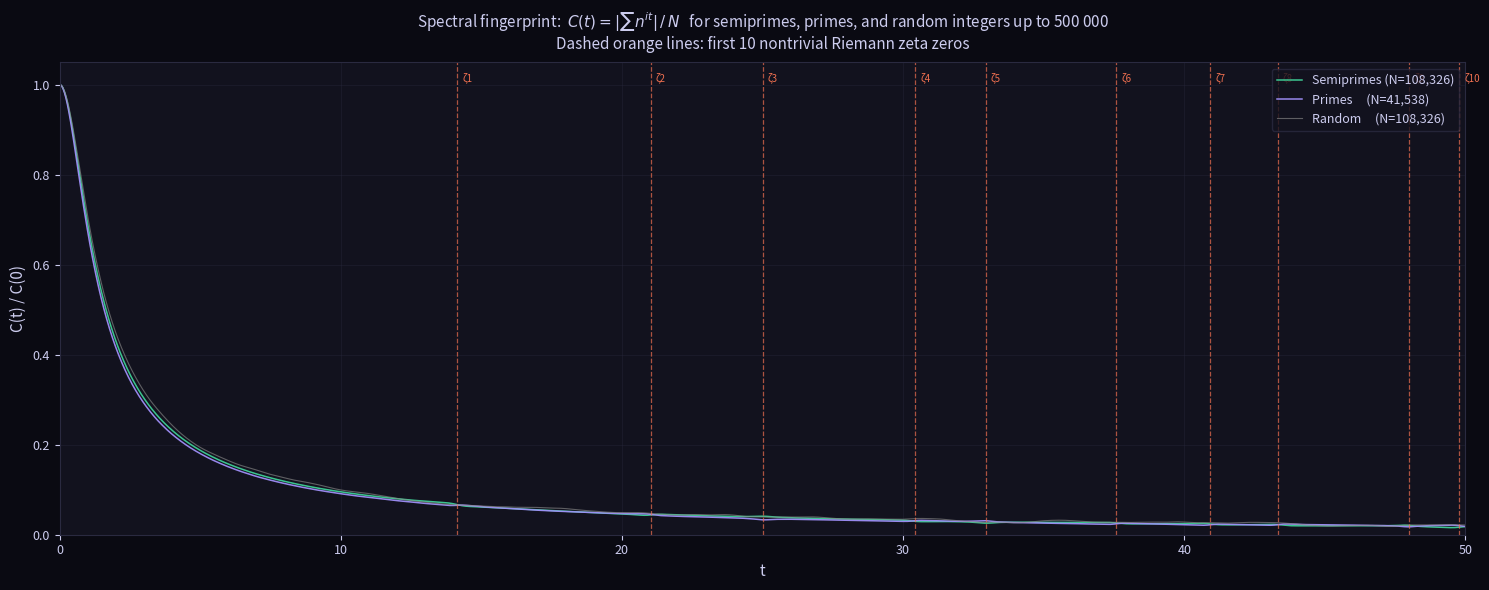

Here is the Python script that generated this plot:
#!/usr/bin/env python3
"""
spectral_fingerprint.py

Computes C(t) = |Σ n^(it)| / C(0) for semiprimes, primes, and random integers.
Plots all three and marks the first 10 nontrivial Riemann zeta zeros.
"""
import array
import math
import random
import time

import numpy as np
import matplotlib
matplotlib.use("Agg")
import matplotlib.pyplot as plt

# ── Config ────────────────────────────────────────────────────────────────────
N_MAX  = 500_000
N_T    = 2000
T_MAX  = 50.0
CHUNK  = 50       # t-values per batch (memory: CHUNK × N × 8 bytes)

ZETA_ZEROS = [
    14.134725, 21.022040, 25.010858, 30.424876, 32.935062,
    37.586178, 40.918719, 43.327073, 48.005151, 49.773832,
]

# ── SPF sieve ─────────────────────────────────────────────────────────────────

def spf_sieve(limit: int):
    spf = array.array("i", range(limit + 1))
    i = 2
    while i * i <= limit:
        if spf[i] == i:
            for j in range(i * i, limit + 1, i):
                if spf[j] == j:
                    spf[j] = i
        i += 1
    return spf

# ── Build number sets ─────────────────────────────────────────────────────────

print("Building SPF sieve …", flush=True)
t0  = time.time()
spf = spf_sieve(N_MAX)
print(f"  done in {time.time()-t0:.2f}s")

print("Collecting semiprimes …", flush=True)
semiprimes = []
for n in range(4, N_MAX + 1):
    p = spf[n]
    if p == n:
        continue
    q = n // p
    if spf[q] != q:
        continue
    semiprimes.append(n)

print("Collecting primes …", flush=True)
primes = [n for n in range(2, N_MAX + 1) if spf[n] == n]

N_semi  = len(semiprimes)
N_prime = len(primes)

print("Building random set …", flush=True)
rng        = random.Random(42)
random_set = sorted(rng.sample(range(4, N_MAX + 1), N_semi))
N_rand     = len(random_set)

print(f"\n  Semiprimes : {N_semi:,}")
print(f"  Primes     : {N_prime:,}")
print(f"  Random     : {N_rand:,}  (uniform in [4, {N_MAX:,}])")

# ── Spectral function ─────────────────────────────────────────────────────────

def compute_C(log_n: np.ndarray, t_arr: np.ndarray) -> np.ndarray:
    """C(t) = |Σ exp(i·t·log n)|, computed in memory-efficient chunks."""
    C = np.empty(len(t_arr))
    for i in range(0, len(t_arr), CHUNK):
        t_chunk = t_arr[i : i + CHUNK]           # (chunk,)
        phases  = np.outer(t_chunk, log_n)        # (chunk, N)
        cs      = np.cos(phases).sum(axis=1)
        ss      = np.sin(phases).sum(axis=1)
        C[i : i + CHUNK] = np.sqrt(cs * cs + ss * ss)
    return C

log_semi   = np.log(np.array(semiprimes,  dtype=np.float64))
log_prime  = np.log(np.array(primes,      dtype=np.float64))
log_random = np.log(np.array(random_set,  dtype=np.float64))

t_arr = np.linspace(0.0, T_MAX, N_T)

print("\nComputing C(t) …")
t0 = time.time()

print("  semiprimes …", end=" ", flush=True)
C_semi   = compute_C(log_semi,   t_arr)
print(f"{time.time()-t0:.1f}s")

t1 = time.time()
print("  primes …",     end=" ", flush=True)
C_prime  = compute_C(log_prime,  t_arr)
print(f"{time.time()-t1:.1f}s")

t1 = time.time()
print("  random …",     end=" ", flush=True)
C_random = compute_C(log_random, t_arr)
print(f"{time.time()-t1:.1f}s")

# Normalise: C(0) = N exactly (all e^0 = 1)
C_semi_n   = C_semi   / N_semi
C_prime_n  = C_prime  / N_prime
C_random_n = C_random / N_rand

print(f"\nTotal compute time: {time.time()-t0:.1f}s")

# ── Print values at zeta zeros ────────────────────────────────────────────────

print()
print(f"{'Zeta zero':>12}  {'C_semi':>10}  {'C_prime':>10}  {'C_random':>10}")
print("─" * 50)
for z in ZETA_ZEROS:
    idx = min(int(np.searchsorted(t_arr, z)), N_T - 1)
    print(f"{z:>12.6f}  {C_semi_n[idx]:>10.6f}  "
          f"{C_prime_n[idx]:>10.6f}  {C_random_n[idx]:>10.6f}")

# ── Summary stats ─────────────────────────────────────────────────────────────

# Which set has higher C at zeta zeros vs generic t?
zero_idxs    = [min(int(np.searchsorted(t_arr, z)), N_T-1) for z in ZETA_ZEROS]
nozero_mask  = np.ones(N_T, bool)
nozero_mask[zero_idxs] = False

print()
print("Mean C(t) at zeta zeros vs rest-of-range:")
for label, C_n in [("semiprimes", C_semi_n), ("primes", C_prime_n), ("random", C_random_n)]:
    at_zeros = C_n[zero_idxs].mean()
    elsewhere = C_n[nozero_mask & (t_arr > 10)].mean()   # t>10 to skip the large-t=0 peak
    print(f"  {label:<12}  at zeros={at_zeros:.5f}  elsewhere={elsewhere:.5f}  "
          f"ratio={at_zeros/elsewhere:.3f}")

# ── Plot ──────────────────────────────────────────────────────────────────────

DARK_BG   = "#0a0a12"
PANEL_BG  = "#12121e"
SPINE_COL = "#2a2a40"
TEXT_COL  = "#ccccee"

fig, ax = plt.subplots(figsize=(15, 6))
fig.patch.set_facecolor(DARK_BG)
ax.set_facecolor(PANEL_BG)
ax.tick_params(colors=TEXT_COL, labelsize=9)
for s in ax.spines.values():
    s.set_color(SPINE_COL)

ax.plot(t_arr, C_semi_n,   color="#3ecf96", lw=1.1, label=f"Semiprimes (N={N_semi:,})", alpha=0.95)
ax.plot(t_arr, C_prime_n,  color="#9f8ff8", lw=1.1, label=f"Primes     (N={N_prime:,})", alpha=0.95)
ax.plot(t_arr, C_random_n, color="#888888", lw=0.8, label=f"Random     (N={N_rand:,})",  alpha=0.65)

# Zeta zero verticals
xform = ax.get_xaxis_transform()   # x=data, y=axes fraction
for i, z in enumerate(ZETA_ZEROS):
    ax.axvline(z, color="#f07050", lw=0.9, ls="--", alpha=0.70)
    ax.text(z + 0.18, 0.98, f"ζ{i+1}", color="#f07050",
            fontsize=7, va="top", transform=xform)

ax.set_xlabel("t", color=TEXT_COL, fontsize=11)
ax.set_ylabel("C(t) / C(0)", color=TEXT_COL, fontsize=11)
ax.set_title(
    r"Spectral fingerprint:  $C(t) = |\sum n^{it}| \,/\, N$   "
    "for semiprimes, primes, and random integers up to 500 000\n"
    "Dashed orange lines: first 10 nontrivial Riemann zeta zeros",
    color=TEXT_COL, fontsize=11, pad=10,
)
ax.legend(facecolor=PANEL_BG, edgecolor=SPINE_COL, labelcolor=TEXT_COL,
          fontsize=9, loc="upper right")
ax.set_xlim(0, T_MAX)
ax.set_ylim(bottom=0)
ax.grid(color=SPINE_COL, lw=0.45, alpha=0.55)

plt.tight_layout()
fname = "spectral_fingerprint.png"
plt.savefig(fname, dpi=140, facecolor=DARK_BG)
plt.close()
print(f"\nSaved: {fname}")
